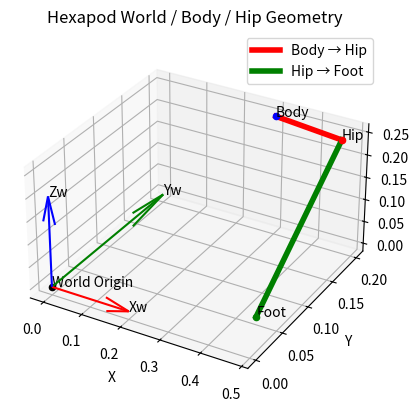

Source code (Python):
import numpy as np
import matplotlib.pyplot as plt

# ---------- Helper ----------
def rotz(theta):
    c, s = np.cos(theta), np.sin(theta)
    return np.array([
        [ c, -s, 0],
        [ s,  c, 0],
        [ 0,  0, 1]
    ])

# ---------- World + body pose ----------
t_WB = np.array([0.3, 0.2, 0.25])        # body position in world
R_WB = rotz(np.deg2rad(30))              # body yaw = 30 deg

# ---------- Hip + foot ----------
r_i_B = np.array([0.15, -0.10, 0.0])     # hip offset in body frame
p_i_W = np.array([0.45, 0.05, 0.0])      # planted foot in world

# ---------- Compute ----------
h_i_W = t_WB + R_WB @ r_i_B               # hip in world
v_i_W = p_i_W - h_i_W                     # hip -> foot vector

# ---------- Plot ----------
fig = plt.figure()
ax = fig.add_subplot(111, projection='3d')

# World origin
ax.scatter(0, 0, 0, color='k')
ax.text(0, 0, 0, 'World Origin')

# Body origin
ax.scatter(*t_WB, color='blue')
ax.text(*t_WB, 'Body')

# Hip
ax.scatter(*h_i_W, color='red')
ax.text(*h_i_W, 'Hip')

# Foot
ax.scatter(*p_i_W, color='green')
ax.text(*p_i_W, 'Foot')

# Body -> hip (bold robot link)
ax.plot(
    [t_WB[0], h_i_W[0]],
    [t_WB[1], h_i_W[1]],
    [t_WB[2], h_i_W[2]],
    linewidth=4, color='red', label='Body → Hip'
)

# Hip -> foot (bold leg vector)
ax.plot(
    [h_i_W[0], p_i_W[0]],
    [h_i_W[1], p_i_W[1]],
    [h_i_W[2], p_i_W[2]],
    linewidth=4, color='green', label='Hip → Foot'
)

# World axes
ax.quiver(0,0,0, 0.2,0,0, color='r')
ax.quiver(0,0,0, 0,0.2,0, color='g')
ax.quiver(0,0,0, 0,0,0.2, color='b')
ax.text(0.2,0,0,'Xw')
ax.text(0,0.2,0,'Yw')
ax.text(0,0,0.2,'Zw')

ax.set_xlabel('X')
ax.set_ylabel('Y')
ax.set_zlabel('Z')
ax.set_title('Hexapod World / Body / Hip Geometry')
ax.legend()

ax.set_box_aspect([1,1,0.6])
plt.show()
